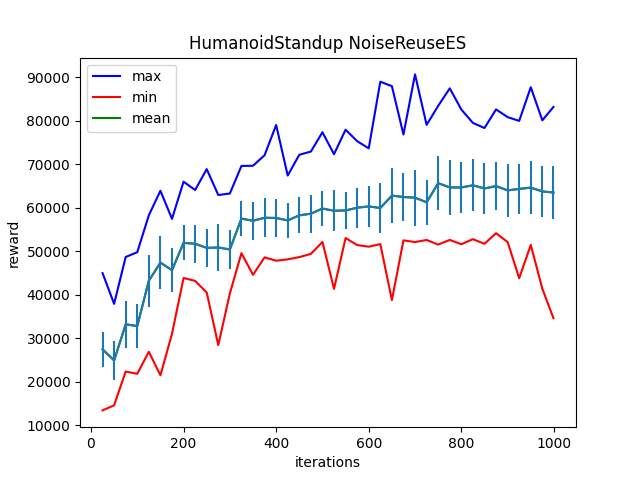

The data file committed next to this chart (first rows):
Iter:25, max:44973.328125, mean:27457.94921875, min:13425.0927734375, std:4072.81005859375
Iter:50, max:37912.34765625, mean:24906.9609375, min:14594.6748046875, std:4481.60595703125
Iter:75, max:48675.265625, mean:33195.671875, min:22352.36328125, std:5331.2294921875
Iter:100, max:49774.66015625, mean:32810.734375, min:21840.6328125, std:5117.14111328125
Iter:125, max:58254.3203125, mean:43215.8671875, min:26904.7578125, std:6009.14306640625
Iter:150, max:63893.921875, mean:47386.9296875, min:21491.99609375, std:6163.71630859375
Iter:175, max:57436.88671875, mean:45646.64453125, min:31009.228515625, std:5011.10205078125
Iter:200, max:65978.3515625, mean:51928.88671875, min:43851.6875, std:4028.791015625
Iter:225, max:64064.78125, mean:51713.9765625, min:43179.19140625, std:4383.16259765625
Iter:250, max:68867.6015625, mean:50766.859375, min:40515.90234375, std:4310.9189453125
Iter:275, max:62913.3671875, mean:50860.8671875, min:28426.173828125, std:5413.6328125
Iter:300, max:63263.75, mean:50402.6640625, min:40285.88671875, std:4506.25537109375
Iter:325, max:69590.3828125, mean:57498.1875, min:49556.1796875, std:3939.5703125
Iter:350, max:69644.0625, mean:57001.484375, min:44581.62890625, std:4401.80224609375
Iter:375, max:72058.046875, mean:57690.60546875, min:48594.84375, std:4465.1982421875
Iter:400, max:79001.4375, mean:57639.1953125, min:47818.63671875, std:4410.154296875
Iter:425, max:67395.2890625, mean:57073.7734375, min:48136.66796875, std:3978.406494140625
Iter:450, max:72168.6953125, mean:58243.0078125, min:48650.53515625, std:4135.11376953125
Iter:475, max:72904.6796875, mean:58626.2265625, min:49388.7890625, std:4339.2998046875
Iter:500, max:77336.71875, mean:59804.515625, min:52135.08203125, std:4095.4453125
Iter:525, max:72297.140625, mean:59299.19140625, min:41350.23046875, std:4719.67529296875
Iter:550, max:77924.6953125, mean:59371.328125, min:53027.671875, std:4255.4658203125
Iter:575, max:75288.671875, mean:59998.4296875, min:51412.4296875, std:4603.69873046875
Iter:600, max:73640.484375, mean:60302.125, min:51042.671875, std:4760.1865234375
Iter:625, max:88953.8671875, mean:59931.6484375, min:51642.0, std:5664.7734375
Iter:650, max:87928.7734375, mean:62786.390625, min:38776.578125, std:6345.6787109375
Iter:675, max:76829.3359375, mean:62456.6484375, min:52492.12109375, std:5443.978515625
Iter:700, max:90632.703125, mean:62306.1171875, min:52110.80078125, std:6411.30224609375
Iter:725, max:79028.3125, mean:61240.96875, min:52588.3671875, std:5141.0625
Iter:750, max:83402.8359375, mean:65636.59375, min:51531.95703125, std:6201.07470703125
Iter:775, max:87421.4453125, mean:64660.8828125, min:52596.81640625, std:6329.37451171875
Iter:800, max:82568.671875, mean:64650.09375, min:51608.078125, std:5904.8740234375
Iter:825, max:79487.6796875, mean:65149.59765625, min:52771.859375, std:5990.10302734375
Iter:850, max:78312.1796875, mean:64420.97265625, min:51709.5234375, std:5811.826171875
Iter:875, max:82579.7578125, mean:64966.03515625, min:54144.765625, std:5509.35595703125
Iter:900, max:80816.0078125, mean:63976.09765625, min:52108.82421875, std:6062.859375
Iter:925, max:79952.46875, mean:64322.76953125, min:43806.46484375, std:5823.0986328125
Iter:950, max:87685.4453125, mean:64613.984375, min:51444.38671875, std:6007.00341796875
Iter:975, max:80078.9921875, mean:63735.65625, min:41376.171875, std:5849.80859375
Iter:999, max:83153.453125, mean:63498.9453125, min:34631.22265625, std:5999.3818359375
